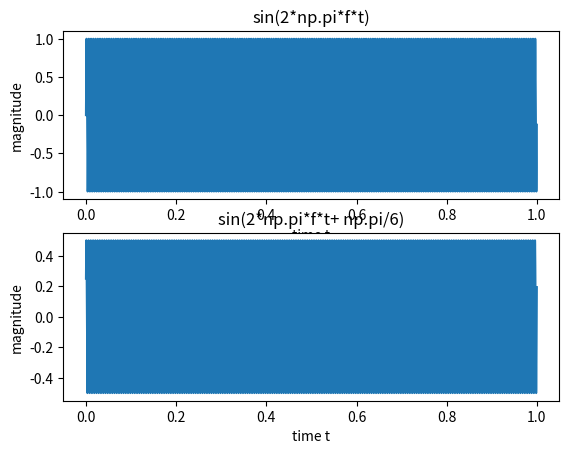

Write the Python code that produced this figure.
#importing libraries 
import numpy as np
import matplotlib.pyplot as plt
#from scipy.fftpack import fft

Fs = samples = 10000
n = np.arange(samples)
t = n/samples

f1 = 200
f2 = 200

x = np.sin(2*np.pi*f1*t)
x1 = 0.5*np.sin(2*np.pi*f2*t + np.pi/6)
y = x 

#Y = fft(y)

#Y_m = (2/Fs)*abs(Y)

#Y_phase = (2/Fs)*np.angle(Y)

plt.subplot(2,1,1)
plt.plot(t, x)
plt.title('sin(2*np.pi*f*t)')
plt.xlabel('time t')
plt.ylabel('magnitude')

plt.subplot(2,1,2)
plt.plot(t, x1)
plt.title('sin(2*np.pi*f*t+ np.pi/6)')
plt.xlabel('time t')
plt.ylabel('magnitude')

'''plt.subplot(2,2,3)
plt.plot(Y_m)
plt.title('Magnitude Spectrum')
plt.xlabel('Frequency Hz')
plt.ylabel('Magnitude')

plt.subplot(2,2,4)
plt.plot(Y_phase)
plt.title('Phase Spectrum')
plt.xlabel('n')
plt.ylabel('Phase in radians')

plt.subplot(2,2,2)
plt.magnitude_spectrum(y)

plt.subplot(2,2,3)
plt.phase_spectrum(y)'''

plt.show()
